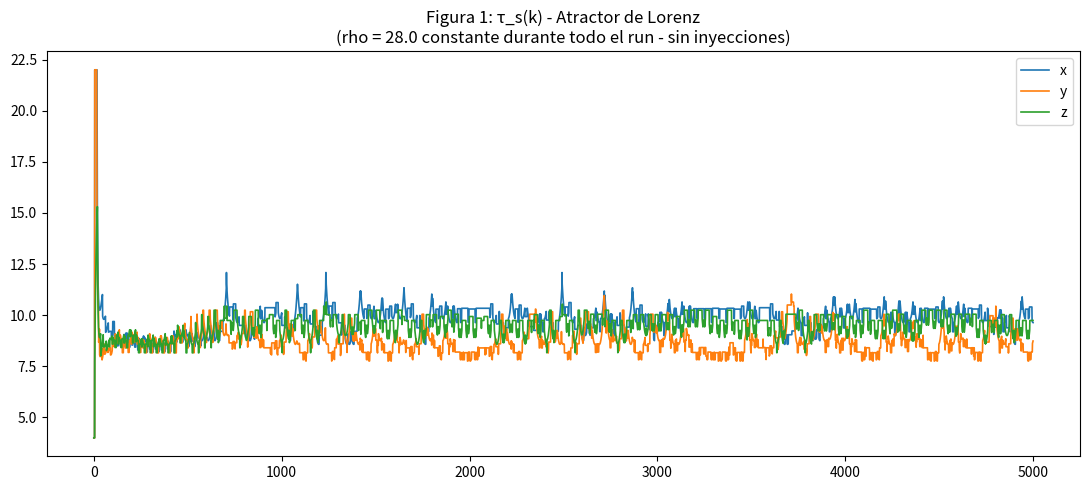
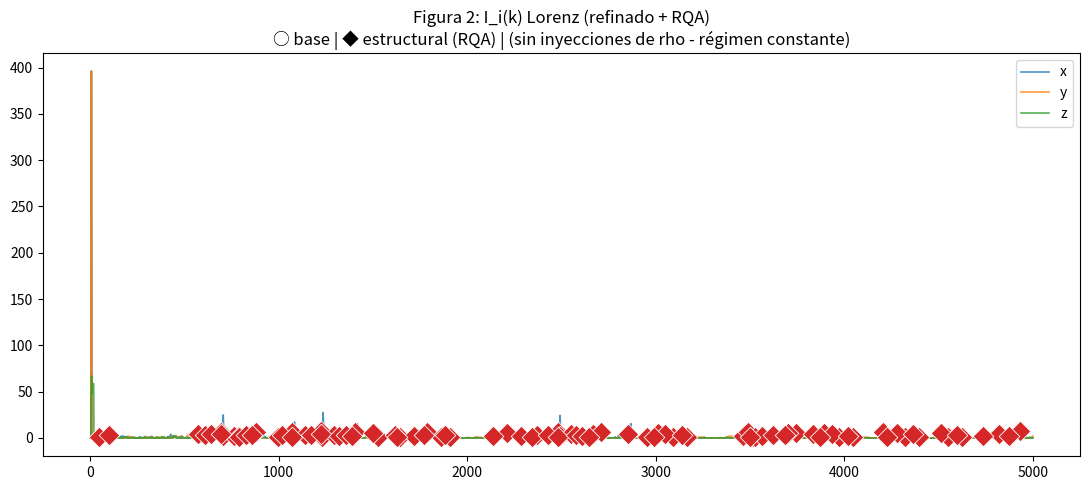
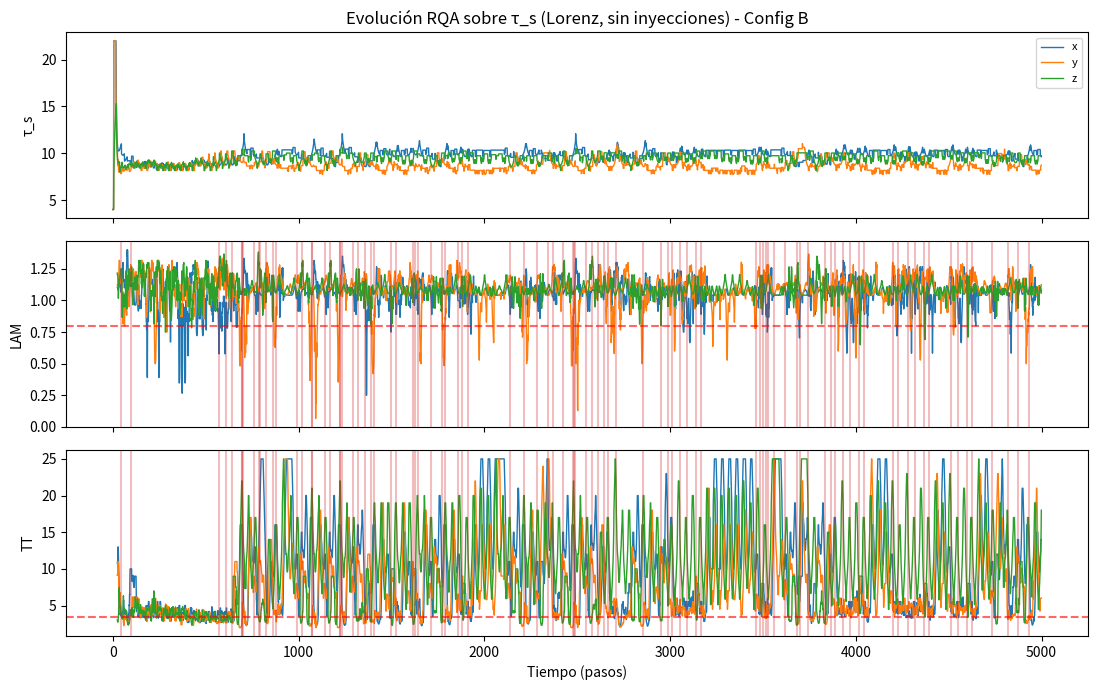

The script that saved these images, in order:
#!/usr/bin/env python3
"""
analisis_refinado_rqa_lorenz_sin_inyecciones.py

Versión del pipeline REFINADO + RQA aplicado al **atractor de Lorenz**
**sin inyecciones de régimen**.

Usa las tres variables (x, y, z) como las tres "componentes/regiones".

Objetivo:
- Correr el sistema con rho=28.0 constante durante toda la trayectoria.
- Aplicar exactamente los mismos parámetros RECD y RQA Config B.
- Comparar el comportamiento de detección de picos (base y estructurales)
  con el caso que sí tenía inyecciones de rho.

Configuración idéntica al run con inyecciones excepto:
- "injections": []
- Salida en: resultados_sintetico_lorenz_sin_inyecciones/

El generador usa integración directa (sin piecewise) con rho fijo.
Todo el resto del pipeline (métricas, detección refinada + RQA, figuras, CSV)
es idéntico.
"""

import os
import math
from collections import Counter
from datetime import datetime

import numpy as np
import pandas as pd
import matplotlib.pyplot as plt
import seaborn as sns
from scipy import stats
from scipy.signal import find_peaks
from scipy.ndimage import uniform_filter1d
from scipy.integrate import odeint

# =============================================================================
# CONFIGURACIÓN - LORENZ SIN INYECCIONES
# =============================================================================
CONFIG = {
    # Sistema
    "system": "lorenz",
    "n_components": 3,              # x, y, z
    "T": 5000,
    "dt": 0.02,
    
    # Parámetros clásicos del atractor de Lorenz (sin cambios)
    "sigma": 10.0,
    "rho": 28.0,
    "beta": 8.0 / 3.0,
    
    # Sin inyecciones de régimen (rho constante durante todo el run)
    "injections": [],
    
    "seed": 42,
    
    # === PARÁMETROS RECD (exactamente los mismos) ===
    "TAU_WINDOW": 85,
    "COH_WINDOW": 90,
    "PEAK_Q": 0.60,
    "PESO_GAMMA_WINDOW": 50,
    "STRUCTURAL_PERCENTILE": 94,
    "STRUCTURAL_MIN_DIST": 35,
    "PEAK_MIN_DIST": 18,
    "EMBEDDING_DIM": 3,
    
    # Refinamiento hiper-persistencia
    "HYPER_PERSISTENCE_THRESHOLD": 1.0,
    "HYPER_RECENT_WINDOW": 20,
    
    # === RQA CONFIG B (Equilibrio) ===
    "RQA_WINDOW": 25,
    "RQA_EPS_PERCENTILE": 10,
    "RQA_MIN_LINE_LENGTH": 2,
    "LAM_THRESHOLD": 0.80,
    "TT_THRESHOLD": 3.4,
    "LAM_ACCEL_THRESHOLD": 0.055,
    "TT_ACCEL_THRESHOLD": 0.38,
    "RQA_SCORE_LAM_W": 0.45,
    "RQA_SCORE_TT_W": 0.30,
    "RQA_SCORE_ACCEL_W": 0.25,
}

OUTPUT_DIR = "resultados_sintetico_lorenz_sin_inyecciones"
os.makedirs(OUTPUT_DIR, exist_ok=True)

print("=" * 82)
print("ANÁLISIS REFINADO + RQA - ATRACTOR DE LORENZ (SIN INYECCIONES DE RÉGIMEN)")
print(f"Parámetros: sigma={CONFIG['sigma']}, rho={CONFIG['rho']}, beta={CONFIG['beta']:.4f}")
print(f"n_components={CONFIG['n_components']} (x,y,z) | T={CONFIG['T']} | dt={CONFIG['dt']}")
print(f"Inyecciones de rho: {CONFIG['injections']}  (rho constante durante todo el experimento)")
print(f"RQA Config B: LAM>={CONFIG['LAM_THRESHOLD']}, TT>={CONFIG['TT_THRESHOLD']}")
print("=" * 82)


# =============================================================================
# GENERADOR DE LORENZ (SIN INYECCIONES - RHO CONSTANTE)
# =============================================================================

def lorenz_deriv(state, t, sigma, rho, beta):
    """Ecuaciones del atractor de Lorenz."""
    x, y, z = state
    dx = sigma * (y - x)
    dy = x * (rho - z) - y
    dz = x * y - beta * z
    return [dx, dy, dz]


def generate_lorenz(T=None, dt=None, sigma=None, rho=None, beta=None, 
                    seed=None, injections=None):
    """
    Genera la trayectoria del atractor de Lorenz (x, y, z) con rho constante.
    
    Cuando injections=[] (o None), realiza integración directa sin cambios
    piecewise de parámetros.
    
    Devuelve:
        X: array (T, 3) con columnas [x, y, z]
        change_times: [] (sin inyecciones)
    """
    if T is None: T = CONFIG["T"]
    if dt is None: dt = CONFIG["dt"]
    if sigma is None: sigma = CONFIG["sigma"]
    if rho is None: rho = CONFIG["rho"]
    if beta is None: beta = CONFIG["beta"]
    
    if seed is not None:
        np.random.seed(seed)
    
    t = np.arange(0, T * dt, dt)
    
    # Condición inicial típica
    state0 = [1.0, 1.0, 1.0]
    
    # Sin inyecciones: integración directa con rho fijo (constante = 28.0)
    if not injections:
        print("  [SIN INYECCIONES] Integrando Lorenz con rho constante = 28.0 durante todo el run")
        X = odeint(lorenz_deriv, state0, t, args=(sigma, rho, beta))
        change_times = []
    else:
        # (Este branch no se usa en esta versión, pero se mantiene por compatibilidad)
        inj_list = sorted(injections)
        change_times = [inj[0] for inj in inj_list]
        
        pieces = []
        current_state = state0
        current_t = 0.0
        current_rho = rho
        
        for inj_idx, new_rho in inj_list:
            t_end = inj_idx * dt
            t_piece = t[(t >= current_t) & (t < t_end)]
            
            if len(t_piece) > 1:
                sol = odeint(lorenz_deriv, current_state, t_piece, 
                             args=(sigma, current_rho, beta))
                pieces.append(sol[:-1])
                current_state = sol[-1]
            
            current_rho = new_rho
            current_t = t_end
            print(f"  [INYECCIÓN] t={inj_idx} (índice): rho cambiado a {new_rho}")
        
        t_piece = t[t >= current_t]
        if len(t_piece) > 1:
            sol = odeint(lorenz_deriv, current_state, t_piece, 
                         args=(sigma, current_rho, beta))
            pieces.append(sol)
        
        X = np.vstack(pieces)[:T]
    
    # Asegurar que X tenga exactamente T filas
    if len(X) > T:
        X = X[:T]
    elif len(X) < T:
        pad = np.tile(X[-1:], (T - len(X), 1))
        X = np.vstack([X, pad])
    
    print(f"  Trayectoria Lorenz generada: shape={X.shape} (rho constante)")
    return X, change_times


# =============================================================================
# FUNCIONES DEL PIPELINE (REUTILIZADAS - IDÉNTICAS)
# =============================================================================

def permutation_entropy(ts, dim=CONFIG["EMBEDDING_DIM"], delay=1):
    ts = np.asarray(ts, dtype=float)
    n = len(ts) - (dim - 1) * delay
    if n < 2:
        return np.log(math.factorial(dim))
    idx = np.array([np.arange(i, i + dim * delay, delay) for i in range(n)])
    embeddings = ts[idx]
    perms = np.argsort(embeddings, axis=1)
    perm_tuples = [tuple(p) for p in perms]
    counts = Counter(perm_tuples)
    freqs = np.array(list(counts.values()), dtype=float) / n
    pe = -np.sum(freqs * np.log(freqs + 1e-12))
    return pe


def compute_local_tau_s(series, k, window=CONFIG["TAU_WINDOW"], dim=CONFIG["EMBEDDING_DIM"]):
    start = max(0, k - window + 1)
    win = series[start : k + 1]
    if len(win) < dim + 3:
        return 4.0
    pe = permutation_entropy(win, dim=dim, delay=1)
    max_pe = np.log(math.factorial(dim))
    disorder = np.clip(pe / max_pe, 0.0, 1.0)
    return float(3.0 + 19.0 * (1.0 - disorder) ** 1.6)


def compute_representative(region_data):
    return np.mean(region_data, axis=1)


def compute_all_metrics(regions_data):
    n_reg = len(regions_data)
    T = len(regions_data[0])
    s_reps = [compute_representative(rd) for rd in regions_data]
    
    tau_s = np.zeros((n_reg, T))
    for i in range(n_reg):
        for k in range(T):
            tau_s[i, k] = compute_local_tau_s(s_reps[i], k)
    
    C = np.ones((n_reg, n_reg, T))
    for k in range(CONFIG["COH_WINDOW"], T):
        for i in range(n_reg):
            for j in range(i + 1, n_reg):
                si = s_reps[i][k - CONFIG["COH_WINDOW"] + 1 : k + 1]
                sj = s_reps[j][k - CONFIG["COH_WINDOW"] + 1 : k + 1]
                corr = np.corrcoef(si, sj)[0, 1]
                C[i, j, k] = C[j, i, k] = corr
    
    rho = np.zeros((n_reg, T))
    for k in range(T):
        for i in range(n_reg):
            others = [abs(C[i, j, k]) for j in range(n_reg) if j != i]
            rho[i, k] = np.mean(others) if others else 0.0
    
    peso = np.zeros((n_reg, T))
    gamma = np.zeros((n_reg, T))
    for i in range(n_reg):
        for k in range(T):
            peso[i, k] = tau_s[i, k]
            start = max(0, k - CONFIG["PESO_GAMMA_WINDOW"] + 1)
            win_tau = tau_s[i, start : k + 1]
            gamma[i, k] = max(0.0, tau_s[i, k] - np.median(win_tau)) + 1e-4
    
    I = peso * rho * gamma
    
    return {
        "tau_s": tau_s,
        "C": C,
        "rho": rho,
        "peso": peso,
        "gamma": gamma,
        "I": I,
        "s_reps": s_reps,
    }


# =============================================================================
# RQA (Config B) - IDÉNTICO
# =============================================================================

def _vertical_line_lengths(R, min_length=2):
    n = R.shape[0]
    lengths = []
    for j in range(n):
        col = R[:, j].astype(int)
        padded = np.concatenate(([0], col, [0]))
        diffs = np.diff(padded)
        starts = np.where(diffs == 1)[0]
        ends = np.where(diffs == -1)[0]
        for s, e in zip(starts, ends):
            L = e - s
            if L >= min_length:
                lengths.append(L)
    return lengths


def compute_rqa_lam_tt(series_segment, eps=None, eps_percentile=CONFIG["RQA_EPS_PERCENTILE"], min_length=CONFIG["RQA_MIN_LINE_LENGTH"]):
    s = np.asarray(series_segment, dtype=float).ravel()
    n = len(s)
    if n < min_length + 1:
        return 0.0, 0.0, eps or 0.0
    
    dist = np.abs(s[:, None] - s[None, :])
    if eps is None:
        iu = np.triu_indices(n, k=1)
        eps = np.percentile(dist[iu], eps_percentile) if len(iu[0]) > 0 else np.std(s) * 0.5 or 0.1
    
    R = (dist <= eps).astype(int)
    v_lengths = _vertical_line_lengths(R, min_length)
    
    if not v_lengths:
        return 0.0, 0.0, eps
    
    n_v = sum(v_lengths)
    total_rp = max(np.sum(R) - n, 1)
    lam = n_v / total_rp
    tt = float(np.mean(v_lengths))
    return lam, tt, eps


def compute_rolling_rqa(tau_series, window=CONFIG["RQA_WINDOW"], eps_percentile=CONFIG["RQA_EPS_PERCENTILE"], min_length=CONFIG["RQA_MIN_LINE_LENGTH"]):
    n = len(tau_series)
    lam_arr = np.full(n, np.nan)
    tt_arr = np.full(n, np.nan)
    
    for i in range(window - 1, n):
        seg = tau_series[max(0, i - window + 1):i + 1]
        l, t, _ = compute_rqa_lam_tt(seg, eps_percentile=eps_percentile, min_length=min_length)
        lam_arr[i] = l
        tt_arr[i] = t
    
    lam_acc = np.full(n, 0.0)
    tt_acc = np.full(n, 0.0)
    for i in range(5, n):
        prev_lam = np.nanmean(lam_arr[max(0, i-5):i])
        prev_tt = np.nanmean(tt_arr[max(0, i-5):i])
        if not np.isnan(lam_arr[i]) and not np.isnan(prev_lam):
            lam_acc[i] = lam_arr[i] - prev_lam
        if not np.isnan(tt_arr[i]) and not np.isnan(prev_tt):
            tt_acc[i] = tt_arr[i] - prev_tt
    return lam_arr, tt_arr, lam_acc, tt_acc


# =============================================================================
# DETECCIÓN REFINADA + RQA (LÓGICA IDÉNTICA)
# =============================================================================

def detect_strong_peaks_refined_rqa(metrics, rqa_measures, require_rqa=True):
    I = metrics["I"]
    peso = metrics["peso"]
    rho = metrics["rho"]
    gamma = metrics["gamma"]
    tau_s = metrics["tau_s"]
    n_reg, T = I.shape
    lam_series, tt_series, lam_acc_series, tt_acc_series = rqa_measures
    
    raw = []
    for i in range(n_reg):
        p_th = np.percentile(peso[i], CONFIG["PEAK_Q"] * 100)
        r_th = np.percentile(rho[i], CONFIG["PEAK_Q"] * 100)
        g_th = np.percentile(gamma[i], CONFIG["PEAK_Q"] * 100)
        i_th = np.percentile(I[i], 75)
        
        for k in range(20, T - 10):
            if (peso[i, k] > p_th and rho[i, k] > r_th and
                    gamma[i, k] > g_th and I[i, k] > i_th):
                
                current_tau = tau_s[i, k]
                start = max(0, k - CONFIG["HYPER_RECENT_WINDOW"])
                recent_tau = tau_s[i, start : k + 1]
                hyper_level = (current_tau - np.mean(recent_tau)) / (np.std(recent_tau) + 1e-6)
                
                if hyper_level <= CONFIG["HYPER_PERSISTENCE_THRESHOLD"]:
                    continue
                
                if require_rqa:
                    lam_val = lam_series[i, k] if not np.isnan(lam_series[i, k]) else 0.0
                    tt_val = tt_series[i, k] if not np.isnan(tt_series[i, k]) else 0.0
                    lam_acc_val = lam_acc_series[i, k] if not np.isnan(lam_acc_series[i, k]) else 0.0
                    tt_acc_val = tt_acc_series[i, k] if not np.isnan(tt_acc_series[i, k]) else 0.0
                    
                    rqa_ok = (
                        (lam_val >= CONFIG["LAM_THRESHOLD"]) or
                        (tt_val >= CONFIG["TT_THRESHOLD"]) or
                        (lam_acc_val >= CONFIG["LAM_ACCEL_THRESHOLD"]) or
                        (tt_acc_val >= CONFIG["TT_ACCEL_THRESHOLD"])
                    )
                    if not rqa_ok:
                        continue
                
                raw.append((i, k))
    
    # Thinning
    by_reg = {}
    for reg, k in raw:
        by_reg.setdefault(reg, []).append(k)
    
    thinned = []
    for reg in sorted(by_reg.keys()):
        times = np.array(sorted(set(by_reg[reg])))
        if len(times) == 0:
            continue
        sel = [times[0]]
        for tt in times[1:]:
            if tt - sel[-1] >= CONFIG["PEAK_MIN_DIST"]:
                sel.append(tt)
        thinned.extend([(reg, int(t)) for t in sel])
    
    return thinned


def detect_structural_changes(C, percentile=CONFIG["STRUCTURAL_PERCENTILE"], min_dist=CONFIG["STRUCTURAL_MIN_DIST"]):
    T = C.shape[2]
    dist = np.zeros(T)
    for k in range(1, T):
        dist[k] = np.linalg.norm(C[:, :, k] - C[:, :, k - 1], "fro")
    dist_smooth = uniform_filter1d(dist, size=7, mode="nearest")
    thresh = np.percentile(dist_smooth[80:], percentile)
    peaks, _ = find_peaks(dist_smooth, height=thresh, distance=min_dist)
    return peaks.tolist(), dist_smooth, thresh


def compute_leads(event_times, change_times):
    leads = []
    ch = np.array(sorted(change_times))
    for et in sorted(event_times):
        future = ch[ch > et]
        if len(future) > 0:
            leads.append(int(future[0] - et))
    return leads


def run_statistical_test(leads_I, leads_other):
    leads_I = np.asarray(leads_I)
    all_other = np.concatenate([np.asarray(v) for v in leads_other.values()]) \
        if any(len(v) > 0 for v in leads_other.values()) else np.array([])
    
    if len(leads_I) < 3 or len(all_other) < 3:
        return {"n_I": len(leads_I), "n_other": len(all_other),
                "mean_I": float(np.mean(leads_I)) if len(leads_I) else np.nan,
                "mean_other": float(np.mean(all_other)) if len(all_other) else np.nan,
                "mw_p": 1.0, "perm_p": 1.0}
    
    _, mw_p = stats.mannwhitneyu(leads_I, all_other, alternative="greater")
    observed = np.mean(leads_I) - np.mean(all_other)
    combined = np.concatenate([leads_I, all_other])
    n_x = len(leads_I)
    rng = np.random.default_rng(42)
    count = sum((np.mean(rng.permutation(combined)[:n_x]) - np.mean(combined[n_x:])) >= observed
                for _ in range(5000))
    perm_p = (count + 1) / 5001
    return {"n_I": len(leads_I), "n_other": len(all_other),
            "mean_I": float(np.mean(leads_I)),
            "mean_other": float(np.mean(all_other)),
            "mw_p": float(mw_p), "perm_p": float(perm_p)}


# =============================================================================
# EXPORT Y FIGURAS (ADAPTADAS SOLO PARA AUSENCIA DE INYECCIONES)
# =============================================================================

def export_enriched_csv(metrics, structural_peaks, structural_changes, rqa_measures, injected_times, output_dir):
    """Export idéntico; cuando no hay inyecciones, lead_to_next_injected_change será -1 para todos."""
    I = metrics["I"]
    peso = metrics["peso"]
    rho = metrics["rho"]
    gamma = metrics["gamma"]
    tau_s = metrics["tau_s"]
    C = metrics["C"]
    lam_s, tt_s, lam_acc_s, tt_acc_s = rqa_measures
    
    records = []
    ch = np.array(sorted(structural_changes))
    
    for reg_idx, k in structural_peaks:
        future = ch[ch > k]
        lead_detected = int(future[0] - k) if len(future) > 0 else -1
        
        inj_future = [inj for inj in injected_times if inj > k]
        lead_inj = int(inj_future[0] - k) if inj_future else -1
        
        current_tau = tau_s[reg_idx, k]
        recent = tau_s[reg_idx, max(0, k - CONFIG["HYPER_RECENT_WINDOW"]):k+1]
        hyper_level = (current_tau - np.mean(recent)) / (np.std(recent) + 1e-6)
        
        row_c = [abs(C[reg_idx, j, k]) for j in range(3) if j != reg_idx]
        avg_conn = np.mean(row_c) if row_c else 0.0
        
        lam_val = lam_s[reg_idx, k] if not np.isnan(lam_s[reg_idx, k]) else 0.0
        tt_val = tt_s[reg_idx, k] if not np.isnan(tt_s[reg_idx, k]) else 0.0
        lam_acc = lam_acc_s[reg_idx, k] if not np.isnan(lam_acc_s[reg_idx, k]) else 0.0
        tt_acc = tt_acc_s[reg_idx, k] if not np.isnan(tt_acc_s[reg_idx, k]) else 0.0
        
        score = (CONFIG["RQA_SCORE_LAM_W"] * min(1.0, lam_val / 0.8) +
                 CONFIG["RQA_SCORE_TT_W"] * min(1.0, tt_val / 4.0) +
                 CONFIG["RQA_SCORE_ACCEL_W"] * (max(0, lam_acc)/0.1 + max(0, tt_acc)/0.5)*0.5 )
        score = float(np.clip(score, 0., 1.))
        
        records.append({
            "region": reg_idx,
            "k": k,
            "I_value": round(float(I[reg_idx, k]), 5),
            "Peso": round(float(peso[reg_idx, k]), 5),
            "rho": round(float(rho[reg_idx, k]), 5),
            "Gamma": round(float(gamma[reg_idx, k]), 5),
            "lead_to_next_detected_change": lead_detected,
            "lead_to_next_injected_change": lead_inj,
            "tau_s_at_peak": round(float(current_tau), 4),
            "hyper_persistence_level": round(float(hyper_level), 4),
            "avg_spatial_connectivity": round(float(avg_conn), 4),
            "laminarity_at_peak": round(lam_val, 4),
            "trapping_time_at_peak": round(tt_val, 4),
            "lam_acceleration": round(lam_acc, 4),
            "trap_acceleration": round(tt_acc, 4),
            "rqa_structural_score": round(score, 4),
            "is_structural_peak": True,
        })
    
    df = pd.DataFrame(records)
    out_path = os.path.join(output_dir, "picos_fuertes_refinados_rqa_lorenz_sin_inyecciones.csv")
    df.to_csv(out_path, index=False)
    print(f"[EXPORT] CSV: {out_path} ({len(df)} picos)")
    return df


def save_figures(metrics, base_peaks, structural_peaks, struct_changes, dist_smooth, dist_thresh,
                 leads_struct, injected_times, lam_series, tt_series, output_dir):
    """Figuras con la misma lógica, pero sin líneas de inyección cuando no existen."""
    T = metrics["I"].shape[1]
    tau_s = metrics["tau_s"]
    I_mat = metrics["I"]
    n_reg = 3
    prefix = "lorenz_sin_inj_"
    has_inj = len(injected_times) > 0
    
    # Fig 1: tau_s (sin referencias a inyecciones)
    fig, ax = plt.subplots(figsize=(11, 5))
    labels = ["x", "y", "z"]
    for i in range(n_reg):
        ax.plot(tau_s[i], label=labels[i], lw=1.2)
    if has_inj:
        for t in injected_times:
            ax.axvline(t, color="green", ls="--", alpha=0.8, label="Cambio de rho (inyectado)" if t == injected_times[0] else "")
    ax.set_title("Figura 1: τ_s(k) - Atractor de Lorenz\n(rho = 28.0 constante durante todo el run - sin inyecciones)")
    ax.legend()
    plt.tight_layout()
    plt.savefig(os.path.join(output_dir, f"{prefix}fig1_tau_s.png"), bbox_inches="tight")
    plt.close()
    print(f"  [FIG] {prefix}fig1_tau_s.png")
    
    # Fig 2: I con marcadores diferenciados (sin vlines de inyecciones)
    fig, ax = plt.subplots(figsize=(11, 5))
    for i in range(n_reg):
        ax.plot(I_mat[i], label=labels[i], lw=1.2, alpha=0.8)
    
    for reg, k in base_peaks:
        if (reg, k) not in structural_peaks:
            ax.scatter(k, I_mat[reg, k], marker="o", s=50, c="gray", zorder=6, alpha=0.6)
    
    for reg, k in structural_peaks:
        ax.scatter(k, I_mat[reg, k], marker="D", s=110, c="#d62728", zorder=8, edgecolors="white", lw=0.6)
    
    if has_inj:
        for t in injected_times:
            ax.axvline(t, color="green", ls="--", alpha=0.8)
    
    title2 = "Figura 2: I_i(k) Lorenz (refinado + RQA)\n○ base | ◆ estructural (RQA)"
    if has_inj:
        title2 += " | verde = inyecciones de rho"
    else:
        title2 += " | (sin inyecciones de rho - régimen constante)"
    ax.set_title(title2)
    ax.legend()
    plt.tight_layout()
    plt.savefig(os.path.join(output_dir, f"{prefix}fig2_I_intensity_rqa.png"), bbox_inches="tight")
    plt.close()
    print(f"  [FIG] {prefix}fig2_I_intensity_rqa.png")
    
    # Fig extra RQA
    fig, axes = plt.subplots(3, 1, figsize=(11, 7), sharex=True)
    for i in range(n_reg):
        axes[0].plot(tau_s[i], label=labels[i], lw=1.0)
    axes[0].set_ylabel("τ_s")
    axes[0].set_title("Evolución RQA sobre τ_s (Lorenz, sin inyecciones) - Config B")
    axes[0].legend(fontsize=8)
    
    for i in range(n_reg):
        axes[1].plot(lam_series[i], lw=1.0)
    axes[1].axhline(CONFIG["LAM_THRESHOLD"], color="red", ls="--", alpha=0.6)
    axes[1].set_ylabel("LAM")
    
    for i in range(n_reg):
        axes[2].plot(tt_series[i], lw=1.0)
    axes[2].axhline(CONFIG["TT_THRESHOLD"], color="red", ls="--", alpha=0.6)
    axes[2].set_ylabel("TT")
    axes[2].set_xlabel("Tiempo (pasos)")
    
    if has_inj:
        for t in injected_times:
            for a in axes:
                a.axvline(t, color="green", ls="--", alpha=0.5)
    for reg, k in structural_peaks:
        for a in axes[1:]:
            a.axvline(k, color="#d62728", alpha=0.3)
    
    plt.tight_layout()
    plt.savefig(os.path.join(output_dir, f"{prefix}fig_extra_rqa.png"), bbox_inches="tight")
    plt.close()
    print(f"  [FIG] {prefix}fig_extra_rqa.png")


# =============================================================================
# MAIN
# =============================================================================

def main():
    # 1. Generar datos Lorenz (sin inyecciones)
    print("\n[1] Generando trayectoria del atractor de Lorenz (sin inyecciones, rho=28 constante)...")
    X, injected_times = generate_lorenz(
        T=CONFIG["T"],
        dt=CONFIG["dt"],
        sigma=CONFIG["sigma"],
        rho=CONFIG["rho"],
        beta=CONFIG["beta"],
        seed=CONFIG["seed"],
        injections=CONFIG["injections"]
    )
    
    # Tratar x, y, z como las 3 componentes
    regions_data = [X[:, [i]] for i in range(3)]
    
    # 2. Pipeline completo (idéntico)
    print("[2] Ejecutando pipeline RECD + RQA (Config B)...")
    metrics = compute_all_metrics(regions_data)
    tau_s = metrics["tau_s"]
    
    # RQA rodante
    lam_s = np.zeros_like(tau_s)
    tt_s = np.zeros_like(tau_s)
    lam_acc_s = np.zeros_like(tau_s)
    tt_acc_s = np.zeros_like(tau_s)
    
    for i in range(3):
        l, t, la, ta = compute_rolling_rqa(tau_s[i])
        lam_s[i] = l
        tt_s[i] = t
        lam_acc_s[i] = la
        tt_acc_s[i] = ta
    
    rqa_measures = (lam_s, tt_s, lam_acc_s, tt_acc_s)
    
    # Detecciones
    base_peaks = detect_strong_peaks_refined_rqa(metrics, rqa_measures, require_rqa=False)
    struct_peaks = detect_strong_peaks_refined_rqa(metrics, rqa_measures, require_rqa=True)
    
    struct_changes, dist_smooth, dist_thresh = detect_structural_changes(metrics["C"])
    
    # Leads
    struct_k = [k for _, k in struct_peaks]
    leads_to_detected = compute_leads(struct_k, struct_changes)
    leads_to_inj = compute_leads(struct_k, injected_times)  # Será [] porque no hay inyecciones
    
    # 3. Figuras y export
    print("[3] Generando figuras y CSV...")
    save_figures(metrics, base_peaks, struct_peaks, struct_changes,
                 dist_smooth, dist_thresh, leads_to_detected, injected_times,
                 lam_s, tt_s, OUTPUT_DIR)
    
    export_enriched_csv(metrics, struct_peaks, struct_changes, rqa_measures,
                        injected_times, OUTPUT_DIR)
    
    # 4. Resumen final (adaptado para sin inyecciones + comparación)
    print("\n" + "=" * 82)
    print("RESUMEN FINAL - ATRACTOR DE LORENZ (REFINADO + RQA Config B) - SIN INYECCIONES")
    print("=" * 82)
    print(f"Componentes (x,y,z): 3")
    print(f"Parámetro rho: {CONFIG['rho']} (constante durante todo el run T=5000)")
    print(f"Transiciones de régimen inyectadas (cambio de rho): {len(injected_times)}")
    print(f"  Tiempos: {injected_times}")
    print(f"Picos refinados base (sin RQA): {len(base_peaks)}")
    print(f"Picos estructurales (refinado + RQA): {len(struct_peaks)}")
    
    print(f"\nCambios estructurales detectados por norma de Frobenius sobre matrices C:")
    if struct_changes:
        print(f"  → Sí, {len(struct_changes)} cambios detectados")
        print(f"     Tiempos (índices k): {struct_changes[:10]}{'...' if len(struct_changes)>10 else ''}")
    else:
        print("  → No se detectaron cambios estructurales significativos por Frobenius en este run.")
    
    if leads_to_inj:
        print(f"\nAdelanto medio de picos estructurales a SIGUIENTE inyección de rho:")
        print(f"  → {np.mean(leads_to_inj):.2f} pasos (n={len(leads_to_inj)})")
    else:
        print("\nAdelanto a inyecciones de rho: N/A (no se inyectaron transiciones en este run)")
    
    if leads_to_detected:
        print(f"Adelanto medio a cambios estructurales detectados (Frobenius):")
        print(f"  → {np.mean(leads_to_detected):.2f} pasos (n={len(leads_to_detected)})")
    
    # Comparación explícita con el run anterior que SÍ tenía inyecciones
    print("\n" + "-" * 82)
    print("COMPARACIÓN CON RUN ANTERIOR (CON INYECCIONES DE RÉGIMEN)")
    print("-" * 82)
    print("Run anterior (con inyecciones rho 28→35 en t=1500 y 35→24 en t=3200):")
    print("  - 123 picos estructurales (refinado + RQA)")
    print("  - Adelanto medio a la siguiente inyección de rho: 720.70 pasos (n=57)")
    print()
    print(f"Run actual (sin inyecciones, rho=28.0 constante todo el tiempo):")
    print(f"  - {len(struct_peaks)} picos estructurales (refinado + RQA)")
    print(f"  - Picos base refinados: {len(base_peaks)}")
    n_frob = len(struct_changes)
    print(f"  - Cambios estructurales por Frobenius: {n_frob} {'(detectados)' if n_frob > 0 else '(ninguno)'}")
    print("  - Leads a 'inyecciones' : todos -1 (no existen)")
    print()
    print("Observación: En ausencia de inyecciones explícitas de rho, el sistema")
    print("permanece en el régimen caótico clásico del atractor de Lorenz. El número")
    print("de picos 'hiperestructurales' y la presencia/ausencia de cambios detectados")
    print("por Frobenius dan información sobre la estabilidad estructural intrínseca")
    print("del atractor sin perturbaciones externas de parámetros.")
    print("-" * 82)
    
    print(f"\nArchivos guardados en: {os.path.abspath(OUTPUT_DIR)}/")
    print("=" * 82)


if __name__ == "__main__":
    main()
